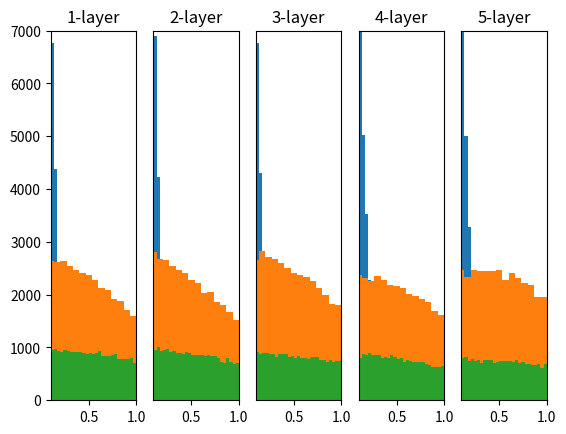

This figure's Python source:
# coding: utf-8
import numpy as np
import matplotlib.pyplot as plt


def sigmoid(x):
    return 1 / (1 + np.exp(-x))


def ReLU(x):
    return np.maximum(0, x)


def tanh(x):
    return np.tanh(x)
    
input_data = np.random.randn(1000, 100)  # 1000개의 데이터
node_num = 100  # 각 은닉층의 노드(뉴런) 수
hidden_layer_size = 5  # 은닉층이 5개
# 이곳에 활성화 결과를 저장
activations1 = {}  
activations2 = {}
activations3 = {}
activations4 = {}

x = input_data

for i in range(hidden_layer_size):
    if i != 0:
        x = activations1[i-1]       
        x = activations2[i-1]        
        x = activations3[i-1]
        x = activations4[i-1]

    # 초깃값을 다양하게 바꿔가며 실험해보자！
    # 표준편차가 1인 정규분포
    w1 = np.random.randn(node_num, node_num) * 1

    # 표준편차가 0.01인 정규분포 
    w2 = np.random.randn(node_num, node_num) * 0.01

    # Xavier 초깃값 
    w3 = np.random.randn(node_num, node_num) * np.sqrt(1.0 / node_num) 

    # He 초깃값(ReLU에 특화된 초기값)
    w4 = np.random.randn(node_num, node_num) * np.sqrt(2.0 / node_num)


    a1 = np.dot(x, w1)
    a2 = np.dot(x, w2)
    a3 = np.dot(x, w3)
    a4 = np.dot(x, w4)


    # 활성화 함수도 바꿔가며 실험해보자！
    # z = sigmoid(a)
    z1 = ReLU(a1)
    z2 = ReLU(a2)
    z3 = ReLU(a3)
    z4 = ReLU(a4)
    # z = tanh(a)

    activations1[i] = z1
    activations2[i] = z2
    activations3[i] = z3
    activations4[i] = z4

# 히스토그램 그리기
# for i, a1 in activations1.items():
#     plt.subplot(1, len(activations1), i+1)
#     plt.title(str(i+1) + "-layer")
#     if i != 0: plt.yticks([], [])
#     plt.xlim(0.1, 1)
#     plt.ylim(0, 7000)
#     plt.hist(a1.flatten(), 20, range=(0,1))
# plt.show()

for i, a2 in activations2.items():
    plt.subplot(1, len(activations2), i+1)
    plt.title(str(i+1) + "-layer")
    if i != 0: plt.yticks([], [])
    plt.xlim(0.1, 1)
    plt.ylim(0, 7000)
    plt.hist(a2.flatten(), 30, range=(0,1))
plt.show()

for i, a3 in activations3.items():
    plt.subplot(1, len(activations3), i+1)
    plt.title(str(i+1) + "-layer")
    if i != 0: plt.yticks([], [])
    plt.xlim(0.1, 1)
    plt.ylim(0, 7000)
    plt.hist(a3.flatten(), 15, range=(0,1))
plt.show()

for i, a4 in activations4.items():
    plt.subplot(1, len(activations4), i+1)
    plt.title(str(i+1) + "-layer")
    if i != 0: plt.yticks([], [])
    plt.xlim(0.1, 1)
    plt.ylim(0, 7000)
    plt.hist(a4.flatten(), 30, range=(0,1))
plt.show()
